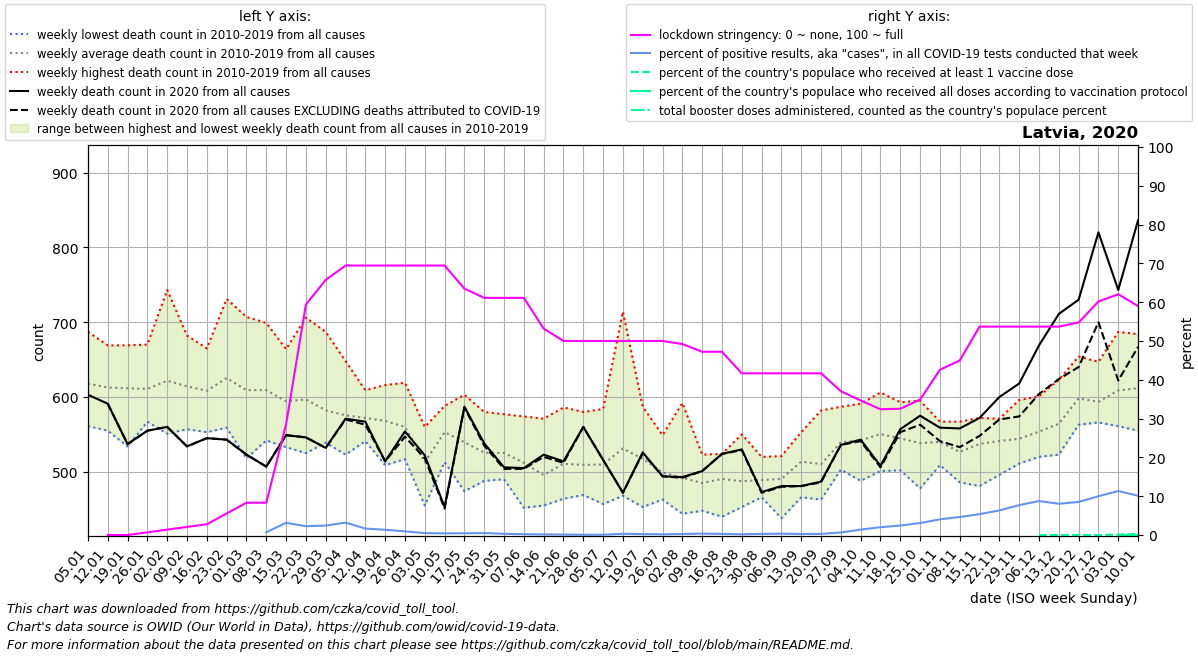

Values plotted in this chart, from the file beside it:
date, location, time_unit, time, deaths_2010_all_ages, deaths_2011_all_ages, deaths_2012_all_ages, deaths_2013_all_ages, deaths_2014_all_ages, deaths_2015_all_ages, deaths_2016_all_ages, deaths_2017_all_ages, deaths_2018_all_ages, deaths_2019_all_ages, deaths_2020_all_ages, deaths_2021_all_ages, deaths_2022_all_ages, new_deaths, new_cases_smoothed, new_tests_smoothed, stringency_index, people_vaccinated, people_fully_vaccinated, total_boosters
2020-01-05, Latvia, weekly, 1, 649.0, 630.0, 591.0, 687.0, 561.0, 617.0, 684.0, 606.0, 567.0, 586.0, 603.0, 836.0, , , , , , , , 
2020-01-12, Latvia, weekly, 2, 635.0, 646.0, 580.0, 576.0, 593.0, 608.0, 649.0, 616.0, 555.0, 669.0, 591.0, 815.0, , 0.0, , , 0.0, , , 
2020-01-19, Latvia, weekly, 3, 658.0, 618.0, 546.0, 607.0, 534.0, 622.0, 634.0, 631.0, 598.0, 669.0, 537.0, 787.0, , 0.0, , , 0.0, , , 
2020-01-26, Latvia, weekly, 4, 663.0, 577.0, 588.0, 638.0, 569.0, 618.0, 670.0, 567.0, 606.0, 612.0, 555.0, 778.0, , 0.0, , , 0.695, , , 
2020-02-02, Latvia, weekly, 5, 653.0, 569.0, 634.0, 743.0, 591.0, 624.0, 551.0, 630.0, 587.0, 636.0, 560.0, 755.0, , 0.0, , , 1.39, , , 
2020-02-09, Latvia, weekly, 6, 648.0, 619.0, 678.0, 682.0, 576.0, 573.0, 557.0, 623.0, 568.0, 619.0, 534.0, 696.0, , 0.0, , , 2.085, , , 
2020-02-16, Latvia, weekly, 7, 621.0, 598.0, 665.0, 618.0, 553.0, 623.0, 581.0, 637.0, 589.0, 599.0, 545.0, 679.0, , 0.0, , , 2.78, , , 
2020-02-23, Latvia, weekly, 8, 593.0, 637.0, 731.0, 610.0, 559.0, 596.0, 565.0, 695.0, 671.0, 596.0, 543.0, 659.0, , 0.0, , , 5.555, , , 
2020-03-01, Latvia, weekly, 9, 518.0, 620.0, 634.0, 598.0, 576.0, 607.0, 608.0, 652.0, 707.0, 572.0, 523.0, 595.0, , 0.0, , , 8.33, , , 
2020-03-08, Latvia, weekly, 10, 607.0, 607.0, 615.0, 619.0, 542.0, 605.0, 582.0, 641.0, 699.0, 575.0, 507.0, 603.0, , 0.0, 0.2145, 30.0, 8.33, , , 
2020-03-15, Latvia, weekly, 11, 605.0, 596.0, 589.0, 625.0, 559.0, 600.0, 604.0, 567.0, 664.0, 533.0, 549.0, 626.0, , 0.0, 2.02, 64.14, 28.57, , , 
2020-03-22, Latvia, weekly, 12, 599.0, 525.0, 584.0, 649.0, 591.0, 565.0, 577.0, 614.0, 706.0, 557.0, 546.0, 577.0, , 0.0, 10.35, 454.3, 59.4, , , 
2020-03-29, Latvia, weekly, 13, 566.0, 558.0, 554.0, 625.0, 539.0, 555.0, 606.0, 570.0, 687.0, 562.0, 532.0, 595.0, , 0.0, 23.67, 976.0, 65.74, , , 
2020-04-05, Latvia, weekly, 14, 560.0, 579.0, 591.0, 589.0, 523.0, 565.0, 575.0, 602.0, 648.0, 523.0, 571.0, 548.0, , 1.0, 29.37, 917.3, 69.44, , , 
2020-04-12, Latvia, weekly, 15, 561.0, 559.0, 609.0, 573.0, 541.0, 600.0, 566.0, 553.0, 606.0, 552.0, 567.0, 588.0, , 4.0, 19.1, 1146, 69.44, , , 
2020-04-19, Latvia, weekly, 16, 616.0, 569.0, 593.0, 570.0, 574.0, 570.0, 544.0, 554.0, 582.0, 509.0, 514.0, 595.0, , 0.0, 12.75, 943.1, 69.44, , , 
2020-04-26, Latvia, weekly, 17, 619.0, 586.0, 518.0, 586.0, 559.0, 580.0, 537.0, 534.0, 517.0, 564.0, 554.0, 622.0, , 7.0, 13.31, 1409, 69.44, , , 
2020-05-03, Latvia, weekly, 18, 492.0, 526.0, 539.0, 500.0, 519.0, 516.0, 520.0, 560.0, 502.0, 455.0, 522.0, 597.0, , 4.0, 11.33, 2254, 69.44, , , 
2020-05-10, Latvia, weekly, 19, 588.0, 577.0, 539.0, 536.0, 584.0, 513.0, 545.0, 549.0, 554.0, 545.0, 453.0, 648.0, , 2.0, 8.51, 1930, 69.44, , , 
2020-05-17, Latvia, weekly, 20, 595.0, 515.0, 474.0, 555.0, 603.0, 547.0, 537.0, 543.0, 526.0, 501.0, 587.0, 602.0, , 1.0, 7.877, 1744, 63.49, , , 
2020-05-24, Latvia, weekly, 21, 500.0, 541.0, 526.0, 498.0, 580.0, 535.0, 527.0, 488.0, 527.0, 533.0, 538.0, 561.0, , 3.0, 8.184, 1608, 61.11, , , 
2020-05-31, Latvia, weekly, 22, 577.0, 550.0, 503.0, 490.0, 502.0, 535.0, 558.0, 510.0, 537.0, 490.0, 506.0, 559.0, , 2.0, 4.694, 1508, 61.11, , , 
2020-06-07, Latvia, weekly, 23, 517.0, 574.0, 546.0, 505.0, 465.0, 521.0, 492.0, 551.0, 452.0, 498.0, 505.0, 634.0, , 1.0, 2.898, 1298, 61.11, , , 
2020-06-14, Latvia, weekly, 24, 571.0, 488.0, 507.0, 482.0, 506.0, 459.0, 503.0, 498.0, 455.0, 488.0, 523.0, 517.0, , 3.0, 1.959, 1296, 53.17, , , 
2020-06-21, Latvia, weekly, 25, 527.0, 476.0, 510.0, 485.0, 464.0, 549.0, 586.0, 515.0, 491.0, 505.0, 514.0, 709.0, , 2.0, 1.755, 1445, 50.0, , , 
2020-06-28, Latvia, weekly, 26, 580.0, 505.0, 504.0, 477.0, 528.0, 523.0, 527.0, 484.0, 495.0, 469.0, 560.0, 608.0, , 0.0, 0.9796, 1456, 50.0, , , 
2020-07-05, Latvia, weekly, 27, 582.0, 514.0, 542.0, 492.0, 488.0, 584.0, 464.0, 457.0, 492.0, 483.0, 516.0, 580.0, , 0.0, 1.225, 1495, 50.0, , , 
2020-07-12, Latvia, weekly, 28, 714.0, 522.0, 468.0, 495.0, 576.0, 487.0, 490.0, 533.0, 534.0, 493.0, 472.0, 629.0, , 0.0, 4.49, 1420, 50.0, , , 
2020-07-19, Latvia, weekly, 29, 564.0, 492.0, 465.0, 453.0, 546.0, 525.0, 490.0, 516.0, 587.0, 535.0, 526.0, 505.0, , 1.0, 4.163, 1706, 50.0, , , 
2020-07-26, Latvia, weekly, 30, 512.0, 463.0, 509.0, 475.0, 549.0, 508.0, 474.0, 482.0, 528.0, 492.0, 494.0, 542.0, , 0.0, 2.939, 1573, 50.0, , , 
2020-08-02, Latvia, weekly, 31, 492.0, 475.0, 444.0, 494.0, 539.0, 494.0, 465.0, 468.0, 592.0, 456.0, 493.0, 550.0, , 1.0, 3.837, 1432, 49.21, , , 
2020-08-09, Latvia, weekly, 32, 492.0, 450.0, 492.0, 513.0, 515.0, 523.0, 474.0, 460.0, 484.0, 448.0, 501.0, 492.0, , 0.0, 5.775, 1590, 47.22, , , 
2020-08-16, Latvia, weekly, 33, 516.0, 490.0, 502.0, 450.0, 478.0, 520.0, 524.0, 501.0, 440.0, 484.0, 524.0, 547.0, , 0.0, 5.143, 1786, 47.22, , , 
2020-08-23, Latvia, weekly, 34, 485.0, 497.0, 467.0, 464.0, 479.0, 520.0, 550.0, 476.0, 483.0, 453.0, 530.0, 498.0, , 1.0, 3.286, 1725, 41.67, , , 
2020-08-30, Latvia, weekly, 35, 520.0, 466.0, 491.0, 495.0, 516.0, 470.0, 466.0, 508.0, 486.0, 473.0, 473.0, 526.0, , 1.0, 5.204, 1748, 41.67, , , 
2020-09-06, Latvia, weekly, 36, 513.0, 514.0, 499.0, 496.0, 504.0, 438.0, 494.0, 471.0, 521.0, 456.0, 481.0, 604.0, , 1.0, 6.755, 1943, 41.67, , , 
2020-09-13, Latvia, weekly, 37, 553.0, 514.0, 488.0, 530.0, 537.0, 478.0, 514.0, 552.0, 466.0, 505.0, 481.0, 553.0, , 0.0, 5.388, 1995, 41.67, , , 
2020-09-20, Latvia, weekly, 38, 582.0, 502.0, 515.0, 506.0, 473.0, 505.0, 509.0, 535.0, 513.0, 463.0, 487.0, 617.0, , 1.0, 6.694, 2263, 41.67, , , 
2020-09-27, Latvia, weekly, 39, 563.0, 587.0, 529.0, 527.0, 540.0, 528.0, 522.0, 534.0, 503.0, 562.0, 536.0, 644.0, , 0.0, 14.9, 2270, 37.04, , , 
2020-10-04, Latvia, weekly, 40, 591.0, 528.0, 523.0, 564.0, 528.0, 488.0, 550.0, 569.0, 545.0, 534.0, 543.0, 658.0, , 2.0, 40.02, 2863, 34.66, , , 
2020-10-11, Latvia, weekly, 41, 606.0, 572.0, 588.0, 560.0, 567.0, 514.0, 537.0, 528.0, 501.0, 532.0, 508.0, 773.0, , 2.0, 72.57, 3606, 32.41, , , 
2020-10-18, Latvia, weekly, 42, 546.0, 557.0, 553.0, 537.0, 567.0, 555.0, 593.0, 525.0, 502.0, 511.0, 557.0, 911.0, , 4.0, 100.5, 4106, 32.54, , , 
2020-10-25, Latvia, weekly, 43, 595.0, 531.0, 543.0, 549.0, 557.0, 572.0, 478.0, 534.0, 514.0, 511.0, 575.0, 911.0, , 12.0, 133.9, 4336, 34.92, , , 
2020-11-01, Latvia, weekly, 44, 538.0, 524.0, 567.0, 555.0, 520.0, 550.0, 556.0, 543.0, 538.0, 509.0, 559.0, 913.0, , 18.0, 197.7, 4884, 42.59, , , 
2020-11-08, Latvia, weekly, 45, 552.0, 527.0, 567.0, 527.0, 533.0, 500.0, 538.0, 500.0, 535.0, 486.0, 558.0, 889.0, , 25.0, 247.6, 5329, 44.97, , , 
2020-11-15, Latvia, weekly, 46, 558.0, 569.0, 567.0, 508.0, 531.0, 544.0, 522.0, 572.0, 521.0, 481.0, 572.0, 829.0, , 24.0, 314.2, 5839, 53.7, , , 
2020-11-22, Latvia, weekly, 47, 532.0, 523.0, 561.0, 558.0, 554.0, 520.0, 571.0, 560.0, 496.0, 538.0, 600.0, 713.0, , 30.0, 350.4, 5527, 53.7, , , 
2020-11-29, Latvia, weekly, 48, 596.0, 512.0, 558.0, 511.0, 577.0, 518.0, 534.0, 555.0, 532.0, 548.0, 618.0, 669.0, , 44.0, 471.9, 6124, 53.7, , , 
2020-12-06, Latvia, weekly, 49, 575.0, 556.0, 546.0, 520.0, 601.0, 537.0, 534.0, 552.0, 572.0, 544.0, 669.0, 691.0, , 65.0, 588.2, 6723, 53.7, 1.333, , 
2020-12-13, Latvia, weekly, 50, 566.0, 570.0, 605.0, 531.0, 623.0, 523.0, 528.0, 578.0, 560.0, 558.0, 711.0, 649.0, , 87.0, 626.8, 7771, 53.7, 3.024, , 
2020-12-20, Latvia, weekly, 51, 654.0, 579.0, 641.0, 575.0, 586.0, 567.0, 610.0, 594.0, 613.0, 563.0, 730.0, 650.0, , 90.0, 689.8, 8090, 54.76, 7.833, , 
2020-12-27, Latvia, weekly, 52, 605.0, 569.0, 647.0, 590.0, 604.0, 597.0, 571.0, 566.0, 589.0, 597.0, 820.0, , , 120.0, 825.1, 8258, 60.19, 28.64, , 
2021-01-03, Latvia, weekly, 53, 630.0, 591.0, 687.0, 561.0, 617.0, 640.5, 606.0, 567.0, 586.0, 603.0, 743.0, , , 121.0, 837.2, 7387, 62.04, 1977, 1.6, 
2021-01-10, Latvia, weekly, 1, 646.0, 580.0, 576.0, 593.0, 608.0, 684.0, 616.0, 555.0, 669.0, 591.0, 836.0, , , 169.0, 909.7, 8984, 59, 5372, 7.0, 1.0
